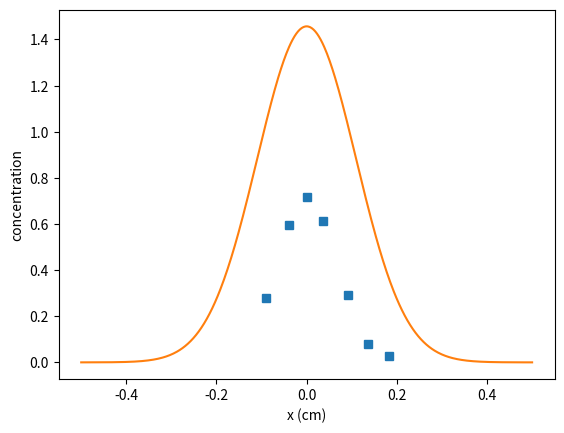

Source code (Python): (Note: this script raises an exception after producing the figure.)
# -*- coding: utf-8 -*-
# Example3_5.py
import numpy as np
import matplotlib.pyplot as plt

def my_Gaussian(x):
    # equation (3.1) from Baylor book
    return M*np.exp(-x*x/(4*D*t))/(np.sqrt(4*np.pi*D*t))

x1 = np.array([-0.090,-0.039,0,0.036,0.092,0.136,0.183])
y1 = np.array([0.2810,0.5965,0.7184,0.6138,0.2939,0.0778,0.0259])
plt.plot(x1,y1,'s')

# initial guess for parameters
t = 6000
D = 1.0e-6
M = 0.4

X = np.linspace(-0.50,0.50,500)
Y = my_Gaussian(X)
#plt.plot([],[],'',label='D values')
plt.plot(X,Y,label=D)
plt.xlabel('x (cm)')
plt.ylabel('concentration')
plt.show()

do = input('Would you like to take another guess? (y/n)')

while do == 'y':
    x = input('D={:.8}; enter value for D: '.format(D))
    D = float(x)

    x = input('M={:.8}; enter value for M: '.format(M))
    M = float(x)

    plt.plot(x1,y1,'s')
    Y = my_Gaussian(X)
    plt.plot(X,Y,label=D)

    plt.show()
    do = input('Would you like to take another guess? (y/n)')